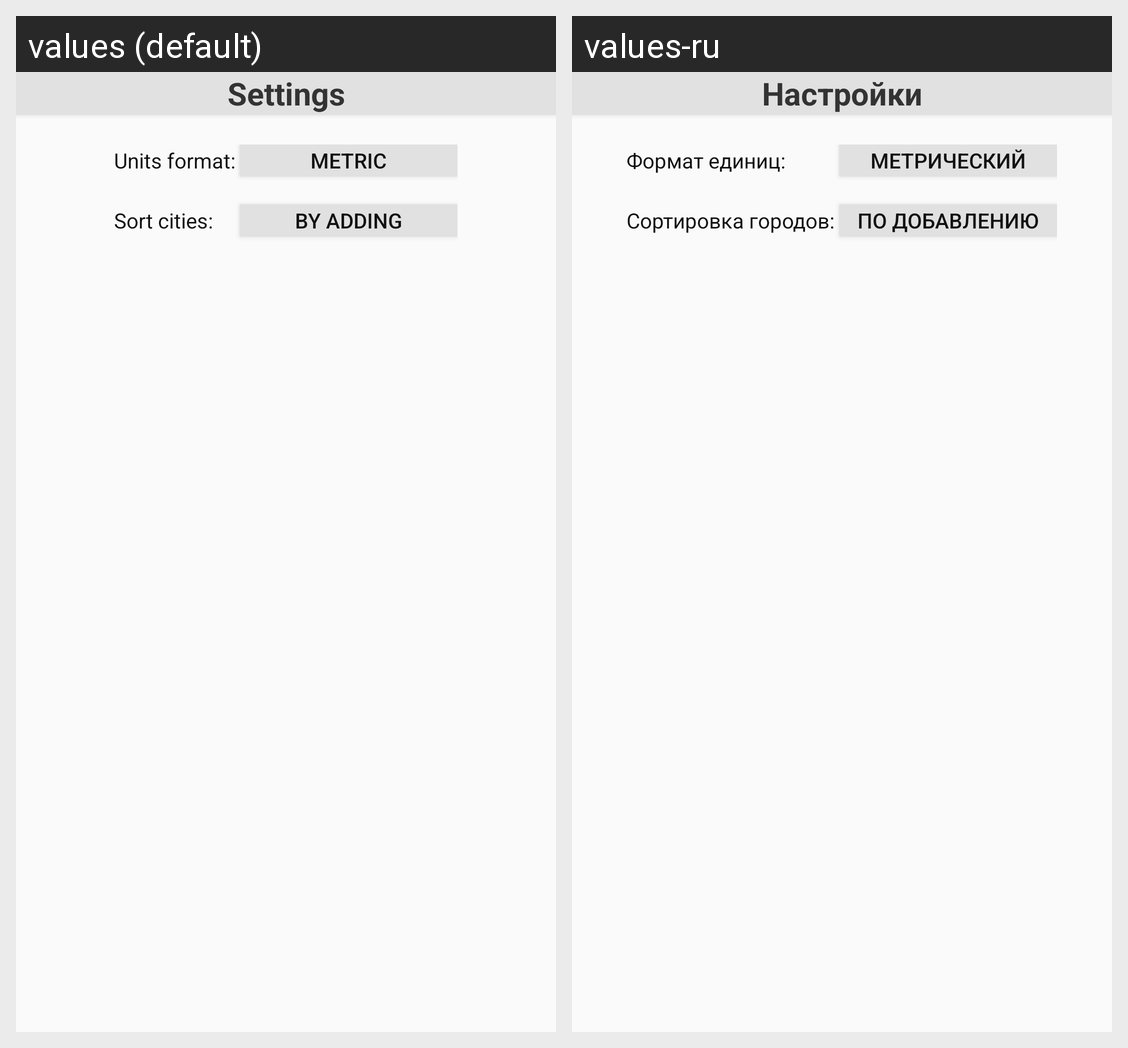

This grid shows one Android layout under two languages. Give, for every string resource on the screen, its name, the default text and each shown locale's text.
Android screen res/layout/fragment_settings.xml rendered under 2 locales, left to right: values (default), values-ru. Device: Nexus 5 (rendered at 1080×1920; each locale shown at half size, 540×960, under a caption strip naming it); theme MyTheme.
Strings drawn on this screen, with the default value and each locale's value (text and hints the layout hard-codes, and strings that could not be matched under every locale, appear in the picture but are not listed):

settings_title
  values: Settings
  values-ru: Настройки

settings_units_format
  values: Units format:
  values-ru: Формат единиц:

units_metric
  values: metric
  values-ru: метрический

settings_sort_cities
  values: Sort cities:
  values-ru: Сортировка городов:

sort_by_adding
  values: by adding
  values-ru: по добавлению
